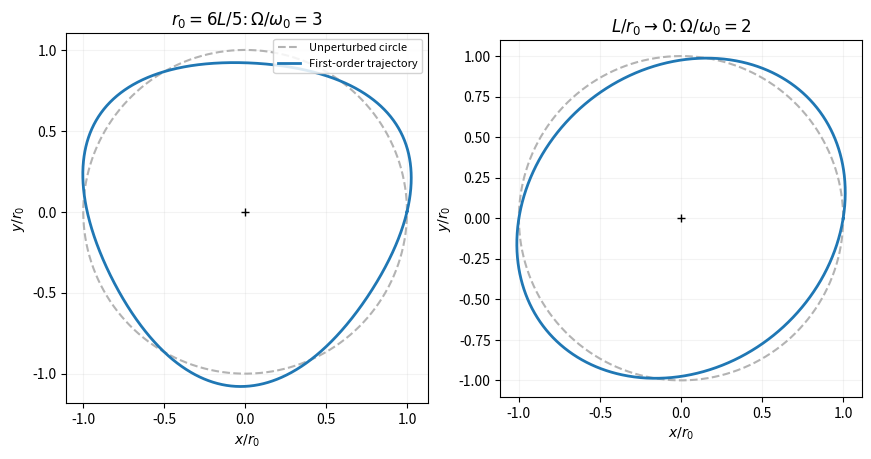

This chart was generated by the following Python code: (Note: this script raises an exception after producing the figure.)
"""First-order radial and angular perturbations of two circular orbits."""
from pathlib import Path
import matplotlib.pyplot as plt
import numpy as np


def main():
    t = np.linspace(0, 2*np.pi, 1800)
    amplitude = .08
    fig, axes = plt.subplots(1, 2, figsize=(8.6, 4.6), layout="constrained")
    for ax, ratio, label in zip(axes, [3, 2], [r"$r_0=6L/5$: $\Omega/\omega_0=3$", r"$L/r_0\to0$: $\Omega/\omega_0=2$"]):
        radius = 1+amplitude*np.sin(ratio*t)
        angle = t+2*amplitude/ratio*(np.cos(ratio*t)-1)
        ax.plot(np.cos(t), np.sin(t), color="0.7", ls="--", label="Unperturbed circle")
        ax.plot(radius*np.cos(angle), radius*np.sin(angle), lw=2, label="First-order trajectory")
        ax.plot(0, 0, "k+"); ax.set(aspect="equal", title=label, xlabel=r"$x/r_0$", ylabel=r"$y/r_0$")
        ax.grid(alpha=.15)
    axes[0].legend(loc="upper right", fontsize=8, framealpha=.85)
    fig.savefig(Path(__file__).with_suffix(".png").name, dpi=130, facecolor="white")
    plt.close(fig)


if __name__ == "__main__":
    main()
